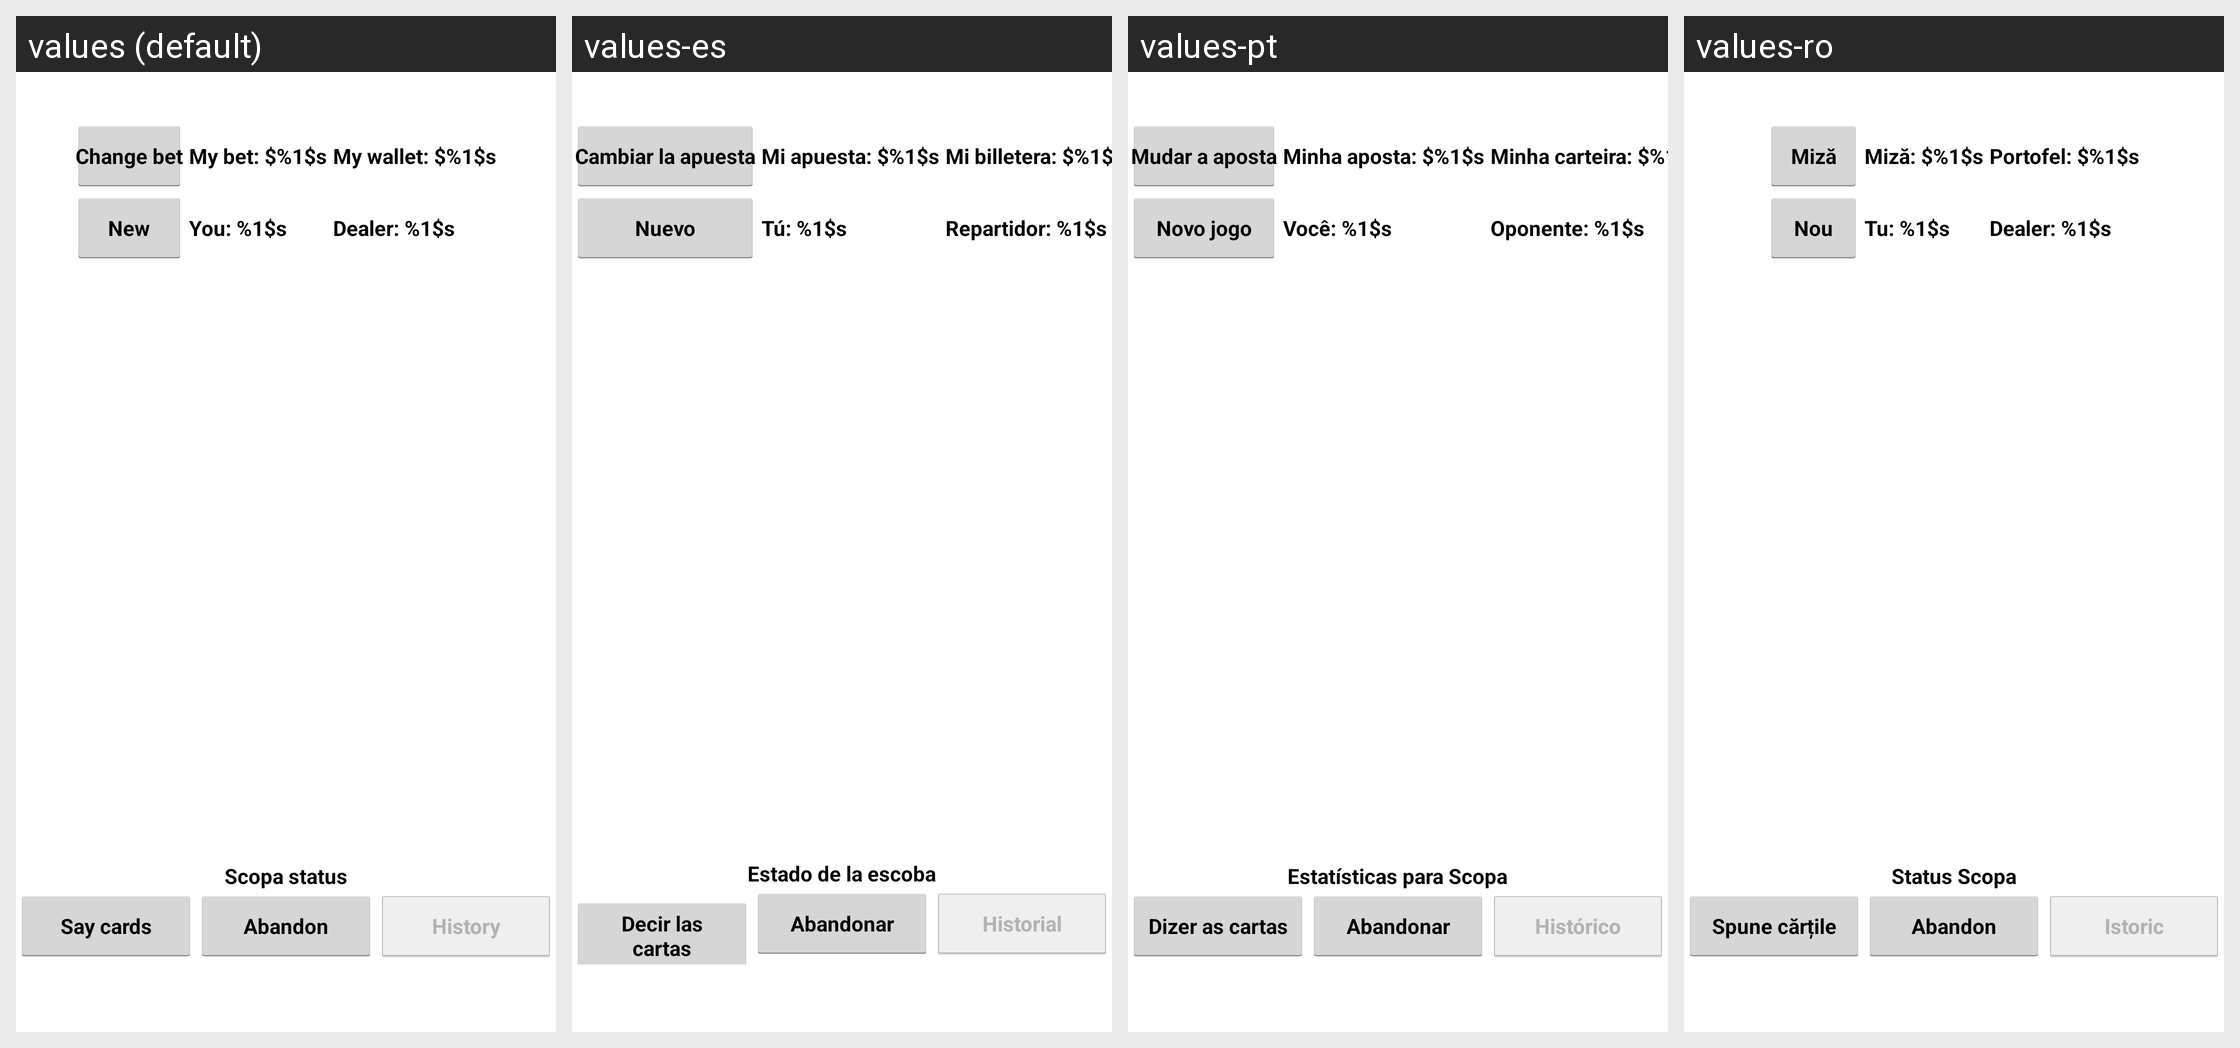

The Android screen above is rendered under several locales of the same app. Produce the string resources it draws, with the default and per-locale values.
Android screen res/layout/activity_scopa.xml rendered under 4 locales, left to right: values (default), values-es, values-pt, values-ro. Device: Nexus 5 (rendered at 1080×1920; each locale shown at half size, 540×960, under a caption strip naming it); theme AppTheme.
Other locales in the repository, not shown: values-it, values-ru, values-sr, values-tr, values-vi.
Strings drawn on this screen, with the default value and each locale's value (text and hints the layout hard-codes, and strings that could not be matched under every locale, appear in the picture but are not listed):

ls_bet
  values: Change bet
  values-es: Cambiar la apuesta
  values-pt: Mudar a aposta
  values-ro: Miză

my_bet
  values: My bet: $%1$s
  values-es: Mi apuesta: $%1$s
  values-pt: Minha aposta: $%1$s
  values-ro: Miză: $%1$s

my_money
  values: My wallet: $%1$s
  values-es: Mi billetera: $%1$s
  values-pt: Minha carteira: $%1$s
  values-ro: Portofel: $%1$s

ls_new
  values: New
  values-es: Nuevo
  values-pt: Novo jogo
  values-ro: Nou

my_ls_score
  values: You: %1$s
  values-es: Tú: %1$s
  values-pt: Você: %1$s
  values-ro: Tu: %1$s

dealers_ls_score
  values: Dealer: %1$s
  values-es: Repartidor: %1$s
  values-pt: Oponente: %1$s
  values-ro: Dealer: %1$s

ls_status
  values: Scopa status
  values-es: Estado de la escoba
  values-pt: Estatísticas para Scopa
  values-ro: Status Scopa

ls_say_all
  values: Say cards
  values-es: Decir las cartas
  values-pt: Dizer as cartas
  values-ro: Spune cărțile

ls_abandon
  values: Abandon
  values-es: Abandonar
  values-pt: Abandonar
  values-ro: Abandon

bt_history
  values: History
  values-es: Historial
  values-pt: Histórico
  values-ro: Istoric
